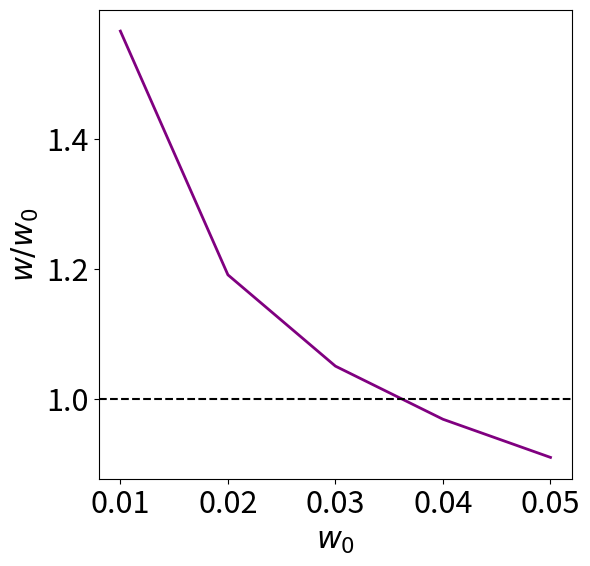

The matplotlib source for this figure: (Note: this script raises an exception after producing the figure.)
import numpy as np
import sys
import matplotlib.pyplot as plt
plt.rcParams.update({'font.size': 22})
plt.rc('axes', axisbelow=True)

'model parameters'
p_num = {}
p_num['dt'] = .05
p_num['eta'] = 1e-5
p_num['tau'] = 10.
p_num['v_th'] = 3.
p_num['gamma'] = .0

'simulation parameters'
T, epochs = 200, 20
tau_x, A_x = 2, 1

'initial conditions'
w_0_sweep = []

#%%


'preallocation of relevant variables'
def preallocation(N,T,epochs,p_num):
    var = {}
    var['time'] = np.arange(0,T,p_num['dt'])
    var['v'] = [np.zeros_like(var['time']) for k in range(epochs)]
    var['w'] = [np.zeros((N,len(var['time']))) for k in range(epochs)]
    var['loss'] = np.zeros(epochs)
    var['v_spk'] = [[] for k in range(epochs)]
    return var

'create input pattern'
def sequence(N,timing,size,tau,T,p_num):    
    n_steps = int(T/p_num['dt'])
    inputs = np.zeros((N,n_steps))
    for k in range(N):
        inputs[k,np.array(timing[k]/p_num['dt']).astype('int')]= size
        inputs[k,:] = np.convolve(inputs[k,:],np.exp(-np.arange(0,T,p_num['dt'])/tau))[:n_steps]        
    return inputs

class neuron_module:
    
    def __init__(self,N,p_num,w_0):
        self.eta, self.tau, self.v_th, self.dt = p_num['eta'], p_num['tau'], p_num['v_th'], p_num['dt']
        self.N = N
        self.v = 0
        self.p, self.epsilon = np.zeros(N),  np.zeros(N)
        self.w = w_0.copy()
        self.grad_w1, self.grad_w2 = np.zeros(N), np.zeros(N)
        self.gamma = p_num['gamma']

    def num_step(self,x,p_num):    
        def error(x,v,w):
            return x - w*v
        def grad_w1(epsilon,w,p):
            return np.dot(epsilon,w)*p
        def grad_w2(epsilon,v):
            return epsilon*v
        def surr_grad(v,gamma,v_th):
            return gamma*(1/(np.abs(v - v_th)+1.0)**2)   
        
        'compute prediction error (eq. 10)'
        self.epsilon = error(x,self.v,self.w)
        'compute gradient and update weight vector (eq 14 and eq 16)'
        self.grad_w1, self.grad_w2  = grad_w1(self.epsilon,self.w,self.p), grad_w2(self.epsilon,self.v) 
#        self.w = self.w + self.w*self.eta*(self.grad_w1 + self.grad_w2)
        self.w = self.w + self.eta*(self.grad_w1 + self.grad_w2)
        'update recursive part of the gradient (eq 8)'
        self.p = ((1-self.dt/self.tau) + surr_grad(self.v,self.gamma,self.v_th))*self.p + x
        'update membrane voltage (eq 2)'
        self.v = (1-self.dt/self.tau)*self.v + np.dot(self.w,x)
        if self.v > self.v_th:
            self.v = self.v - self.v_th
            out = 1
        else: out = 0
        
        return out 

def train(inputs,N,epochs,T,w_0,p_num):
    
    'objective function'
    def loss(x,w,v):
        return np.linalg.norm(x-v*w)
    'preallocation of variables'
    var = preallocation(N,T,epochs,p_num)
    neuron = neuron_module(N,p_num,w_0)
    
    for e in range(epochs):
        'numerical solution'
        for t in range(int(T/p_num['dt'])):
            var['loss'][e] += loss(inputs[:,t],neuron.v,neuron.w)
            spk = neuron.num_step(inputs[:,t],p_num)
            if spk == 1: var['v_spk'][e].append(var['time'][t])        
            'allocate variables'
            var['v'][e][t] = neuron.v
            var['w'][e][:,t] = neuron.w
        'reinitialize'
        neuron = neuron_module(N,p_num,neuron.w)
    
    return var

#%%

timing = np.array([2.,6.])
inputs = sequence(len(timing),timing,A_x,tau_x,T,p_num)

w_0_sweep = np.arange(.01,.06,.01)
#w_0_sweep = [.001,.005,.01,.02,.04]
w_pre = []
for k in range(len(w_0_sweep)):
    print(k)
    w_0_pre = np.array([w_0_sweep[k],.13])
    var_pre = train(inputs,inputs.shape[0],epochs,T,w_0_pre,p_num)
    w_pre.append(var_pre['w'][-1][0,-1]/w_0_sweep[k])
    
#savedir='/gs/home/<user>/'
#np.save(savedir+'w_pre_initial_weights',w_pre)

#%%


savedir = '/Users/<user>/Desktop/predictive_neuron/paper_review/fig_stdp/'

fig = plt.figure(figsize=(6,6), dpi=300)
plt.plot(w_0_sweep,w_pre,color='purple',linewidth=2)
fig.tight_layout(rect=[0, 0.01, 1, 0.97])
plt.xlabel(r'$w_0$')
plt.ylabel(r'$w/w_0$')
plt.axhline(y=1,color='k',linestyle='dashed')
plt.savefig(savedir+'stdp_initial_weight.png',format='png', dpi=300)
plt.savefig(savedir+'stdp_initial_weight.pdf',format='pdf', dpi=300)
plt.close('all')

    
    
